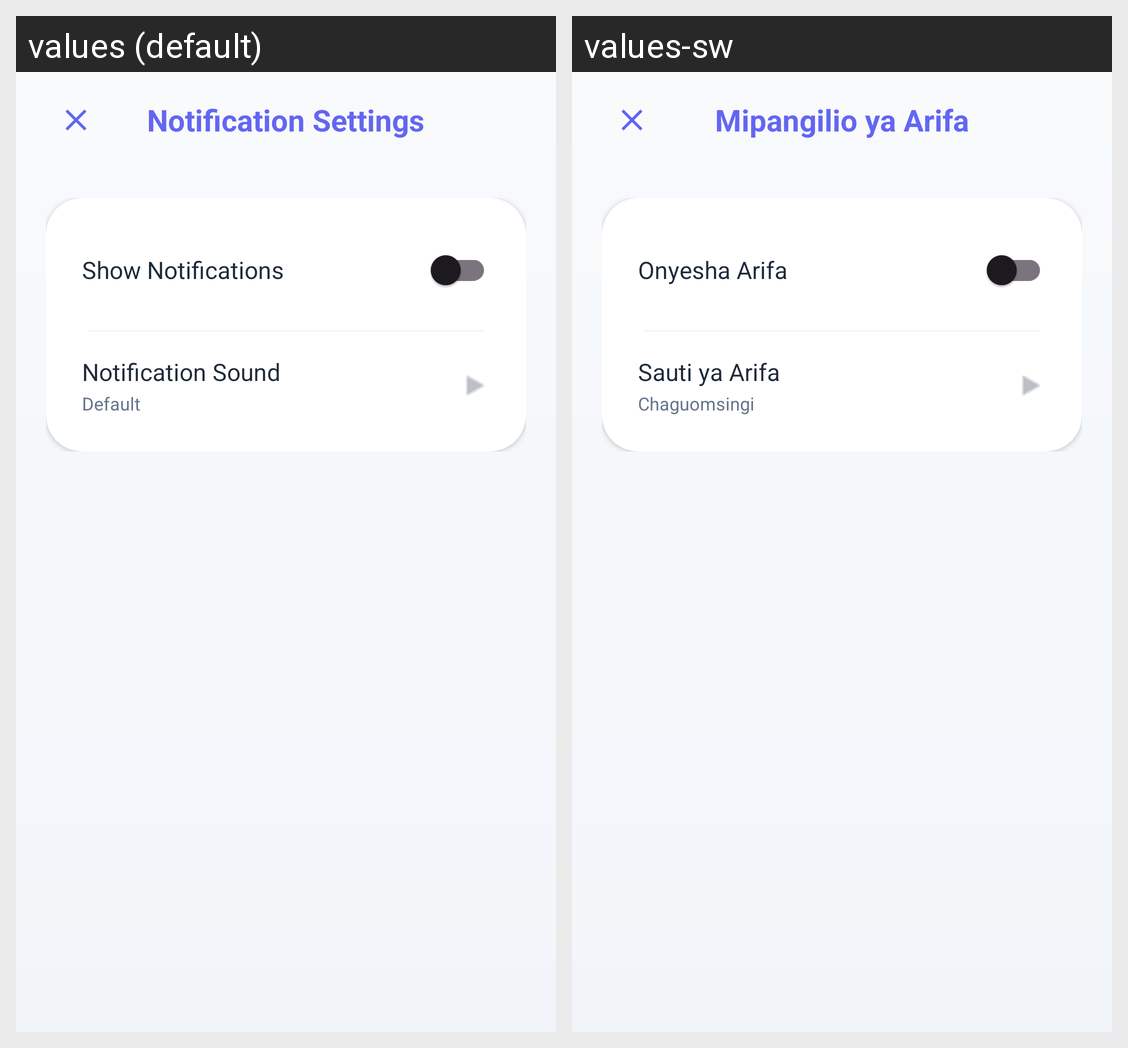

Locale-by-locale string values for the Android screen shown in this grid:
Android screen res/layout/activity_notification_settings.xml rendered under 2 locales, left to right: values (default), values-sw. Device: Nexus 5 (rendered at 1080×1920; each locale shown at half size, 540×960, under a caption strip naming it); theme Theme.Material3.DayNight.NoActionBar.
Strings drawn on this screen, with the default value and each locale's value (text and hints the layout hard-codes, and strings that could not be matched under every locale, appear in the picture but are not listed):

notification_settings
  values: Notification Settings
  values-sw: Mipangilio ya Arifa

show_notifications
  values: Show Notifications
  values-sw: Onyesha Arifa

notification_sound
  values: Notification Sound
  values-sw: Sauti ya Arifa

default_sound
  values: Default
  values-sw: Chaguomsingi
